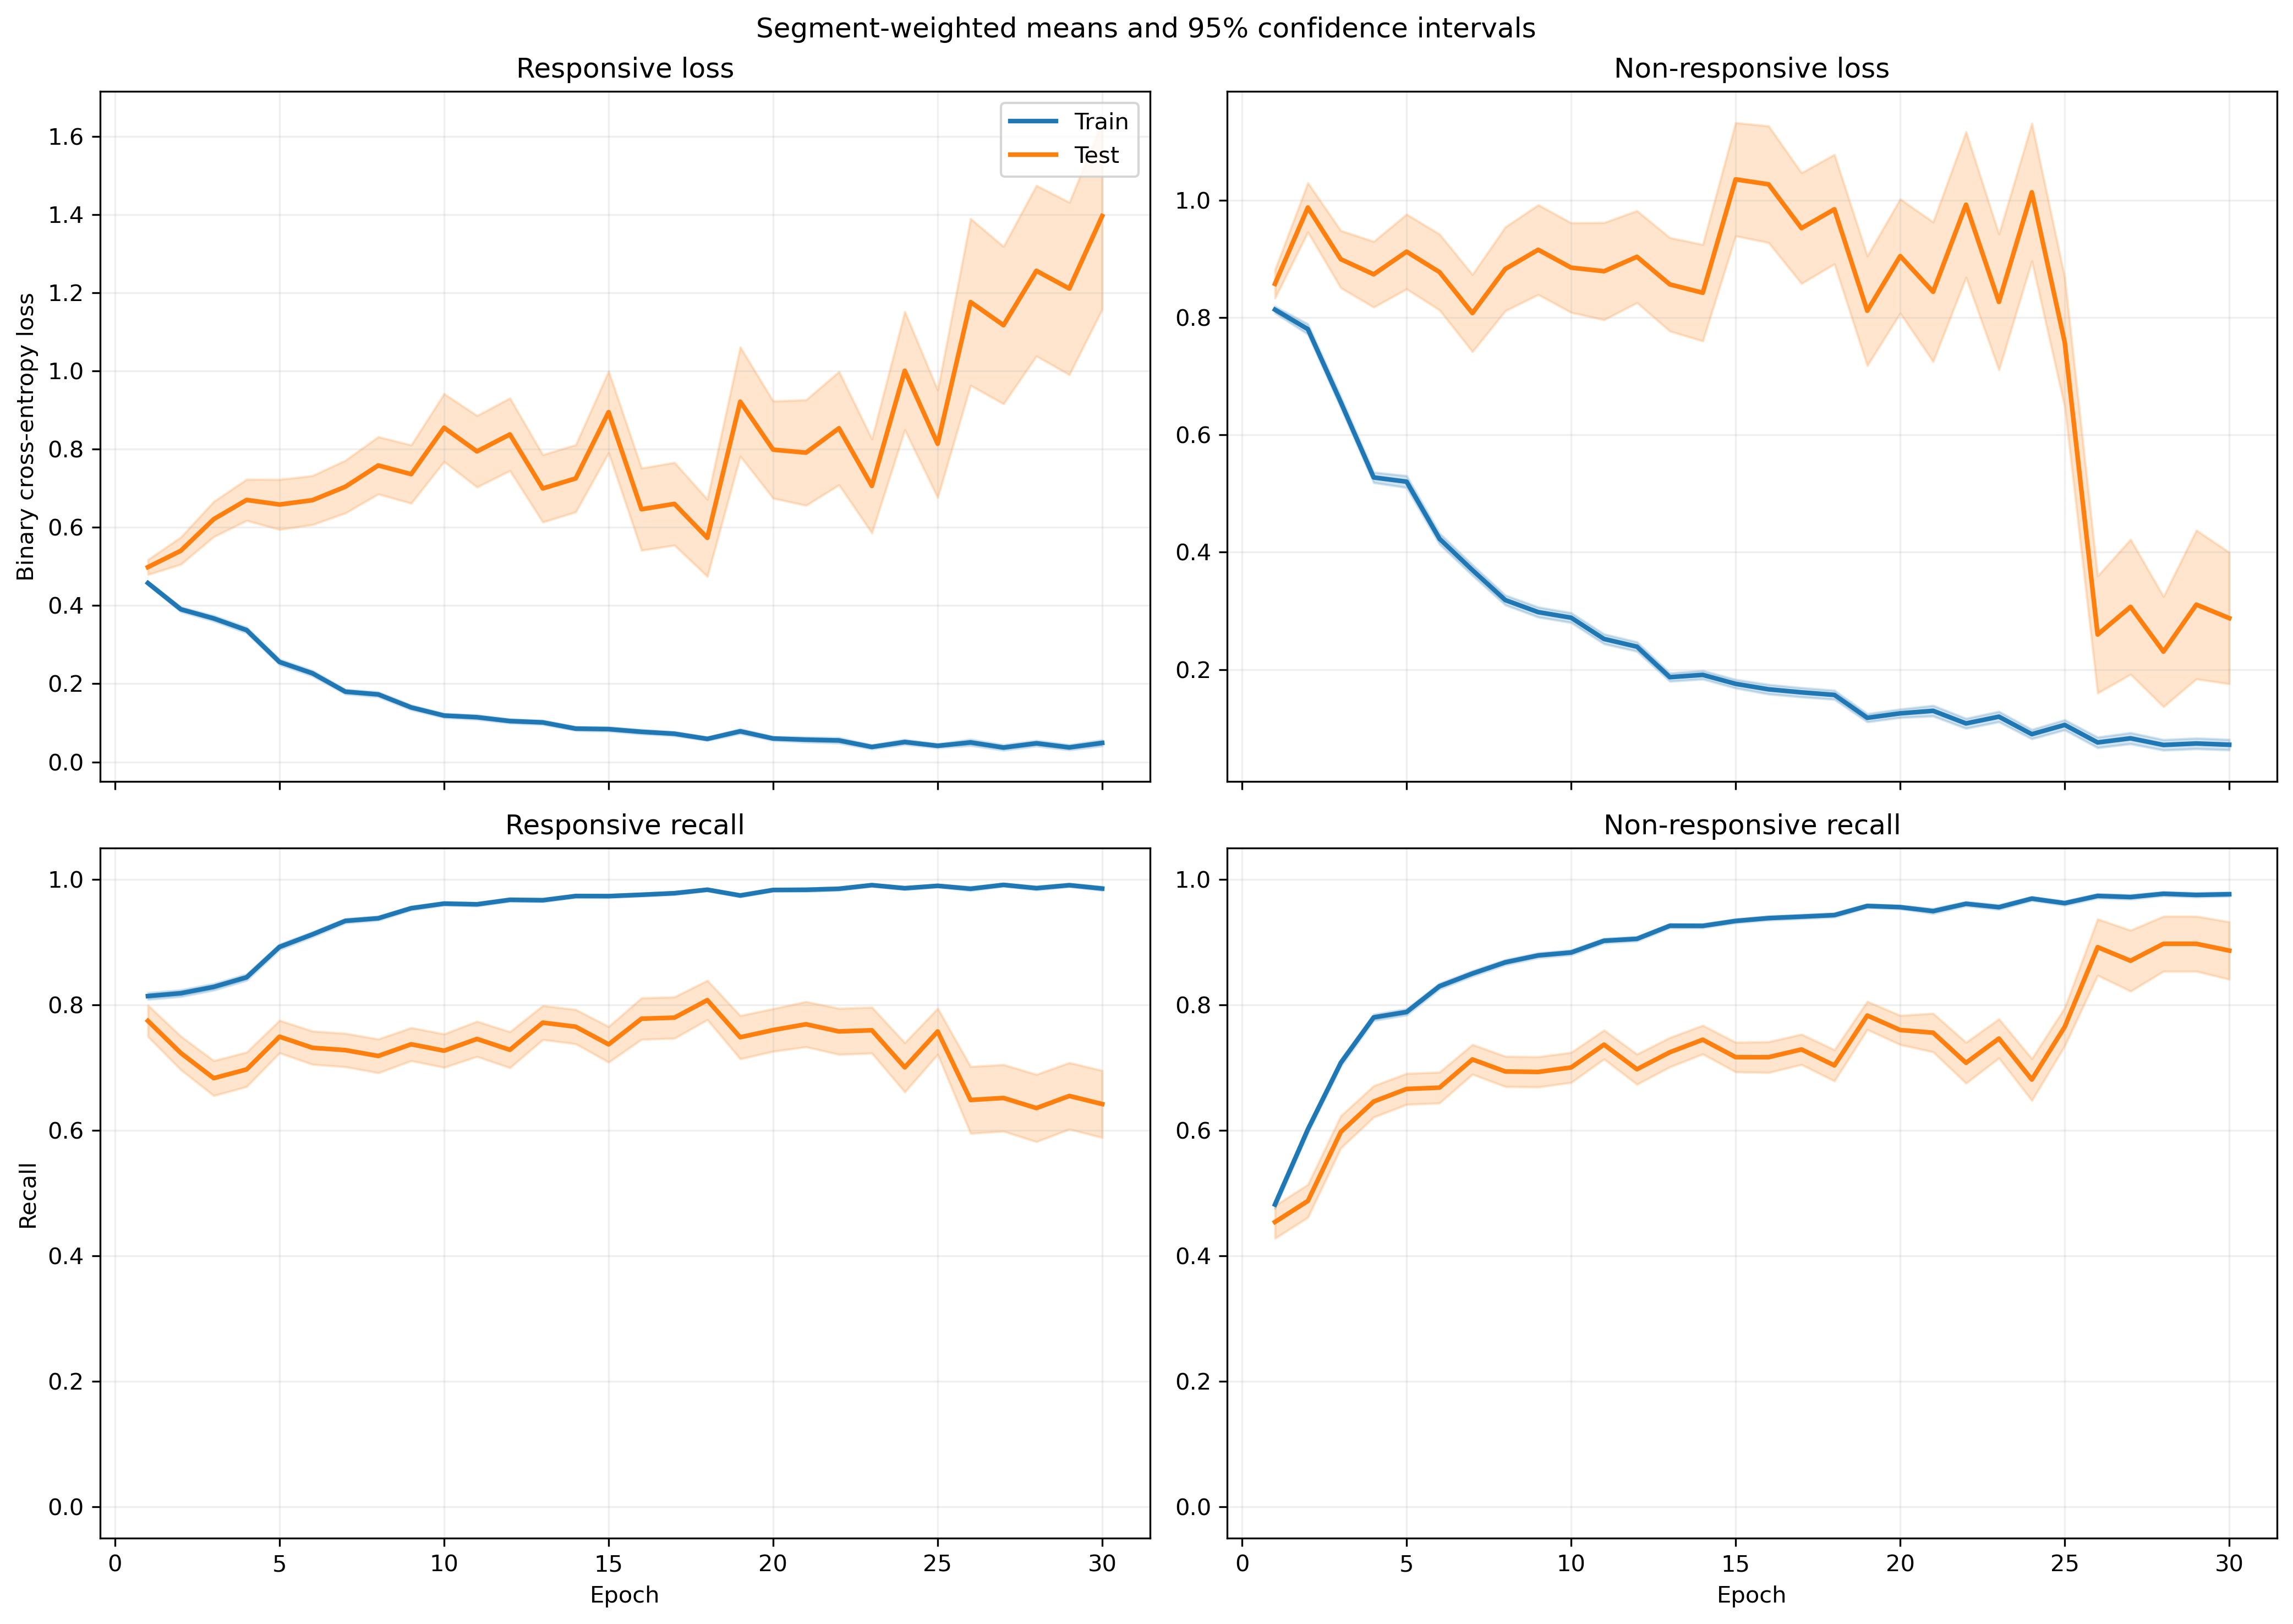

The data file committed next to this chart (first rows):
fold, epoch, split, r_loss, r_loss_count, r_loss_sum, r_loss_sum_sq, r_recall, r_recall_count, r_recall_sum, r_recall_sum_sq, nr_loss, nr_loss_count, nr_loss_sum, nr_loss_sum_sq, nr_recall, nr_recall_count, nr_recall_sum, nr_recall_sum_sq
1, 1, train, 0.4525, 1063, 481, 300.7, 0.8278, 1063, 880.0, 880.0, 0.8136, 1401, 1140, 1198, 0.4747, 1401, 665.0, 665.0
1, 1, test, 0.2257, 10, 2.257, 0.606, 1.0, 10, 10.0, 10.0, , 0, 0.0, 0.0, , 0, 0.0, 0.0
1, 2, train, 0.3923, 1063, 417, 345.2, 0.8288, 1063, 881.0, 881.0, 0.7416, 1401, 1039, 1399, 0.6174, 1401, 865.0, 865.0
1, 2, test, 0.1812, 10, 1.812, 0.5751, 1.0, 10, 10.0, 10.0, , 0, 0.0, 0.0, , 0, 0.0, 0.0
1, 3, train, 0.3279, 1063, 348.6, 325.9, 0.8608, 1063, 915.0, 915.0, 0.66, 1401, 924.6, 1417, 0.6988, 1401, 979.0, 979.0
1, 3, test, 0.1222, 10, 1.222, 0.2382, 1.0, 10, 10.0, 10.0, , 0, 0.0, 0.0, , 0, 0.0, 0.0
1, 4, train, 0.2815, 1063, 299.3, 369.1, 0.8739, 1063, 929.0, 929.0, 0.5554, 1401, 778.2, 1511, 0.778, 1401, 1090, 1090
1, 4, test, 0.06747, 10, 0.6747, 0.07005, 1.0, 10, 10.0, 10.0, , 0, 0.0, 0.0, , 0, 0.0, 0.0
1, 5, train, 0.3004, 1063, 319.3, 431.2, 0.8617, 1063, 916.0, 916.0, 0.4775, 1401, 668.9, 1219, 0.8051, 1401, 1128, 1128
1, 5, test, 0.06985, 10, 0.6985, 0.0643, 1.0, 10, 10.0, 10.0, , 0, 0.0, 0.0, , 0, 0.0, 0.0
1, 6, train, 0.1984, 1063, 210.9, 238.6, 0.9257, 1063, 984.0, 984.0, 0.4709, 1401, 659.8, 1219, 0.808, 1401, 1132, 1132
1, 6, test, 0.08629, 10, 0.8629, 0.09824, 1.0, 10, 10.0, 10.0, , 0, 0.0, 0.0, , 0, 0.0, 0.0
1, 7, train, 0.2332, 1063, 247.9, 362.7, 0.9059, 1063, 963.0, 963.0, 0.3341, 1401, 468.1, 877.1, 0.8622, 1401, 1208, 1208
1, 7, test, 0.1087, 10, 1.087, 0.2398, 1.0, 10, 10.0, 10.0, , 0, 0.0, 0.0, , 0, 0.0, 0.0
1, 8, train, 0.1692, 1063, 179.9, 215.4, 0.9501, 1063, 1010, 1010, 0.2928, 1401, 410.2, 614.3, 0.8672, 1401, 1215, 1215
1, 8, test, 0.06971, 10, 0.6971, 0.07105, 1.0, 10, 10.0, 10.0, , 0, 0.0, 0.0, , 0, 0.0, 0.0
1, 9, train, 0.2057, 1063, 218.6, 364.3, 0.9285, 1063, 987.0, 987.0, 0.2046, 1401, 286.7, 526.3, 0.9208, 1401, 1290, 1290
1, 9, test, 0.07328, 10, 0.7328, 0.09658, 1.0, 10, 10.0, 10.0, , 0, 0.0, 0.0, , 0, 0.0, 0.0
1, 10, train, 0.1101, 1063, 117.1, 172.2, 0.9605, 1063, 1021, 1021, 0.2419, 1401, 338.9, 663.3, 0.9051, 1401, 1268, 1268
1, 10, test, 0.02489, 10, 0.2489, 0.01161, 1.0, 10, 10.0, 10.0, , 0, 0.0, 0.0, , 0, 0.0, 0.0
1, 11, train, 0.1016, 1063, 108, 140.9, 0.9699, 1063, 1031, 1031, 0.2765, 1401, 387.4, 661.5, 0.8829, 1401, 1237, 1237
1, 11, test, 0.01215, 10, 0.1215, 0.002208, 1.0, 10, 10.0, 10.0, , 0, 0.0, 0.0, , 0, 0.0, 0.0
1, 12, train, 0.1186, 1063, 126.1, 236.2, 0.9661, 1063, 1027, 1027, 0.1672, 1401, 234.2, 457.4, 0.9408, 1401, 1318, 1318
1, 12, test, 0.0177, 10, 0.177, 0.005979, 1.0, 10, 10.0, 10.0, , 0, 0.0, 0.0, , 0, 0.0, 0.0
1, 13, train, 0.134, 1063, 142.4, 322.6, 0.9558, 1063, 1016, 1016, 0.2028, 1401, 284.1, 723.8, 0.9229, 1401, 1293, 1293
1, 13, test, 0.005103, 10, 0.05103, 0.0004406, 1.0, 10, 10.0, 10.0, , 0, 0.0, 0.0, , 0, 0.0, 0.0
1, 14, train, 0.08516, 1063, 90.53, 178.7, 0.9746, 1063, 1036, 1036, 0.1378, 1401, 193, 387.3, 0.9493, 1401, 1330, 1330
1, 14, test, 0.007035, 10, 0.07035, 0.001025, 1.0, 10, 10.0, 10.0, , 0, 0.0, 0.0, , 0, 0.0, 0.0
1, 15, train, 0.123, 1063, 130.7, 303.1, 0.9595, 1063, 1020, 1020, 0.175, 1401, 245.2, 556.4, 0.9315, 1401, 1305, 1305
1, 15, test, 0.006465, 10, 0.06465, 0.001468, 1.0, 10, 10.0, 10.0, , 0, 0.0, 0.0, , 0, 0.0, 0.0
1, 16, train, 0.09299, 1063, 98.85, 176.2, 0.9708, 1063, 1032, 1032, 0.155, 1401, 217.2, 394.7, 0.9415, 1401, 1319, 1319
1, 16, test, 0.008125, 10, 0.08125, 0.001578, 1.0, 10, 10.0, 10.0, , 0, 0.0, 0.0, , 0, 0.0, 0.0
1, 17, train, 0.04679, 1063, 49.74, 76.46, 0.9887, 1063, 1051, 1051, 0.1891, 1401, 264.9, 622, 0.9251, 1401, 1296, 1296
1, 17, test, 0.003006, 10, 0.03006, 0.0001727, 1.0, 10, 10.0, 10.0, , 0, 0.0, 0.0, , 0, 0.0, 0.0
1, 18, train, 0.09856, 1063, 104.8, 182.6, 0.969, 1063, 1030, 1030, 0.1017, 1401, 142.5, 274.9, 0.9636, 1401, 1350, 1350
1, 18, test, 0.007063, 10, 0.07063, 0.00128, 1.0, 10, 10.0, 10.0, , 0, 0.0, 0.0, , 0, 0.0, 0.0
1, 19, train, 0.05933, 1063, 63.07, 95.04, 0.9802, 1063, 1042, 1042, 0.1433, 1401, 200.7, 454.5, 0.9479, 1401, 1328, 1328
1, 19, test, 0.003273, 10, 0.03273, 0.0001979, 1.0, 10, 10.0, 10.0, , 0, 0.0, 0.0, , 0, 0.0, 0.0
1, 20, train, 0.0966, 1063, 102.7, 154, 0.9718, 1063, 1033, 1033, 0.1084, 1401, 151.9, 239.7, 0.9629, 1401, 1349, 1349
1, 20, test, 0.02038, 10, 0.2038, 0.02953, 1.0, 10, 10.0, 10.0, , 0, 0.0, 0.0, , 0, 0.0, 0.0
1, 21, train, 0.07292, 1063, 77.51, 124.3, 0.9755, 1063, 1037, 1037, 0.09235, 1401, 129.4, 252.2, 0.9672, 1401, 1355, 1355
1, 21, test, 0.01002, 10, 0.1002, 0.004643, 1.0, 10, 10.0, 10.0, , 0, 0.0, 0.0, , 0, 0.0, 0.0
1, 22, train, 0.05384, 1063, 57.23, 96.48, 0.984, 1063, 1046, 1046, 0.09494, 1401, 133, 306.9, 0.9729, 1401, 1363, 1363
1, 22, test, 0.003706, 10, 0.03706, 0.0003602, 1.0, 10, 10.0, 10.0, , 0, 0.0, 0.0, , 0, 0.0, 0.0
1, 23, train, 0.02378, 1063, 25.28, 42.11, 0.9953, 1063, 1058, 1058, 0.1252, 1401, 175.4, 441.5, 0.9643, 1401, 1351, 1351
1, 23, test, 0.001878, 10, 0.01878, 0.0001146, 1.0, 10, 10.0, 10.0, , 0, 0.0, 0.0, , 0, 0.0, 0.0
1, 24, train, 0.05126, 1063, 54.49, 140.5, 0.9831, 1063, 1045, 1045, 0.09312, 1401, 130.5, 392.6, 0.9722, 1401, 1362, 1362
1, 24, test, 0.0009047, 10, 0.009047, 1.81310335847229e-05, 1.0, 10, 10.0, 10.0, , 0, 0.0, 0.0, , 0, 0.0, 0.0
1, 25, train, 0.04923, 1063, 52.33, 61.46, 0.9821, 1063, 1044, 1044, 0.1106, 1401, 155, 292.3, 0.9572, 1401, 1341, 1341
1, 25, test, 0.002264, 10, 0.02264, 0.0001523, 1.0, 10, 10.0, 10.0, , 0, 0.0, 0.0, , 0, 0.0, 0.0
1, 26, train, 0.03661, 1063, 38.92, 68.9, 0.9849, 1063, 1047, 1047, 0.08784, 1401, 123.1, 311.2, 0.9686, 1401, 1357, 1357
1, 26, test, 0.001649, 10, 0.01649, 0.0001064, 1.0, 10, 10.0, 10.0, , 0, 0.0, 0.0, , 0, 0.0, 0.0
1, 27, train, 0.03318, 1063, 35.27, 65.44, 0.9915, 1063, 1054, 1054, 0.09282, 1401, 130, 323, 0.9665, 1401, 1354, 1354
1, 27, test, 0.001444, 10, 0.01444, 4.2369542597953114e-05, 1.0, 10, 10.0, 10.0, , 0, 0.0, 0.0, , 0, 0.0, 0.0
1, 28, train, 0.05003, 1063, 53.19, 88.82, 0.9831, 1063, 1045, 1045, 0.08693, 1401, 121.8, 289.4, 0.9679, 1401, 1356, 1356
1, 28, test, 0.005625, 10, 0.05625, 0.001483, 1.0, 10, 10.0, 10.0, , 0, 0.0, 0.0, , 0, 0.0, 0.0
1, 29, train, 0.04188, 1063, 44.52, 88.78, 0.9887, 1063, 1051, 1051, 0.06324, 1401, 88.59, 240, 0.9822, 1401, 1376, 1376
1, 29, test, 0.002131, 10, 0.02131, 0.0001208, 1.0, 10, 10.0, 10.0, , 0, 0.0, 0.0, , 0, 0.0, 0.0
1, 30, train, 0.03456, 1063, 36.73, 96.27, 0.9915, 1063, 1054, 1054, 0.07198, 1401, 100.8, 275.5, 0.9757, 1401, 1367, 1367
1, 30, test, 0.005477, 10, 0.05477, 0.001692, 1.0, 10, 10.0, 10.0, , 0, 0.0, 0.0, , 0, 0.0, 0.0
... 830 more rows
